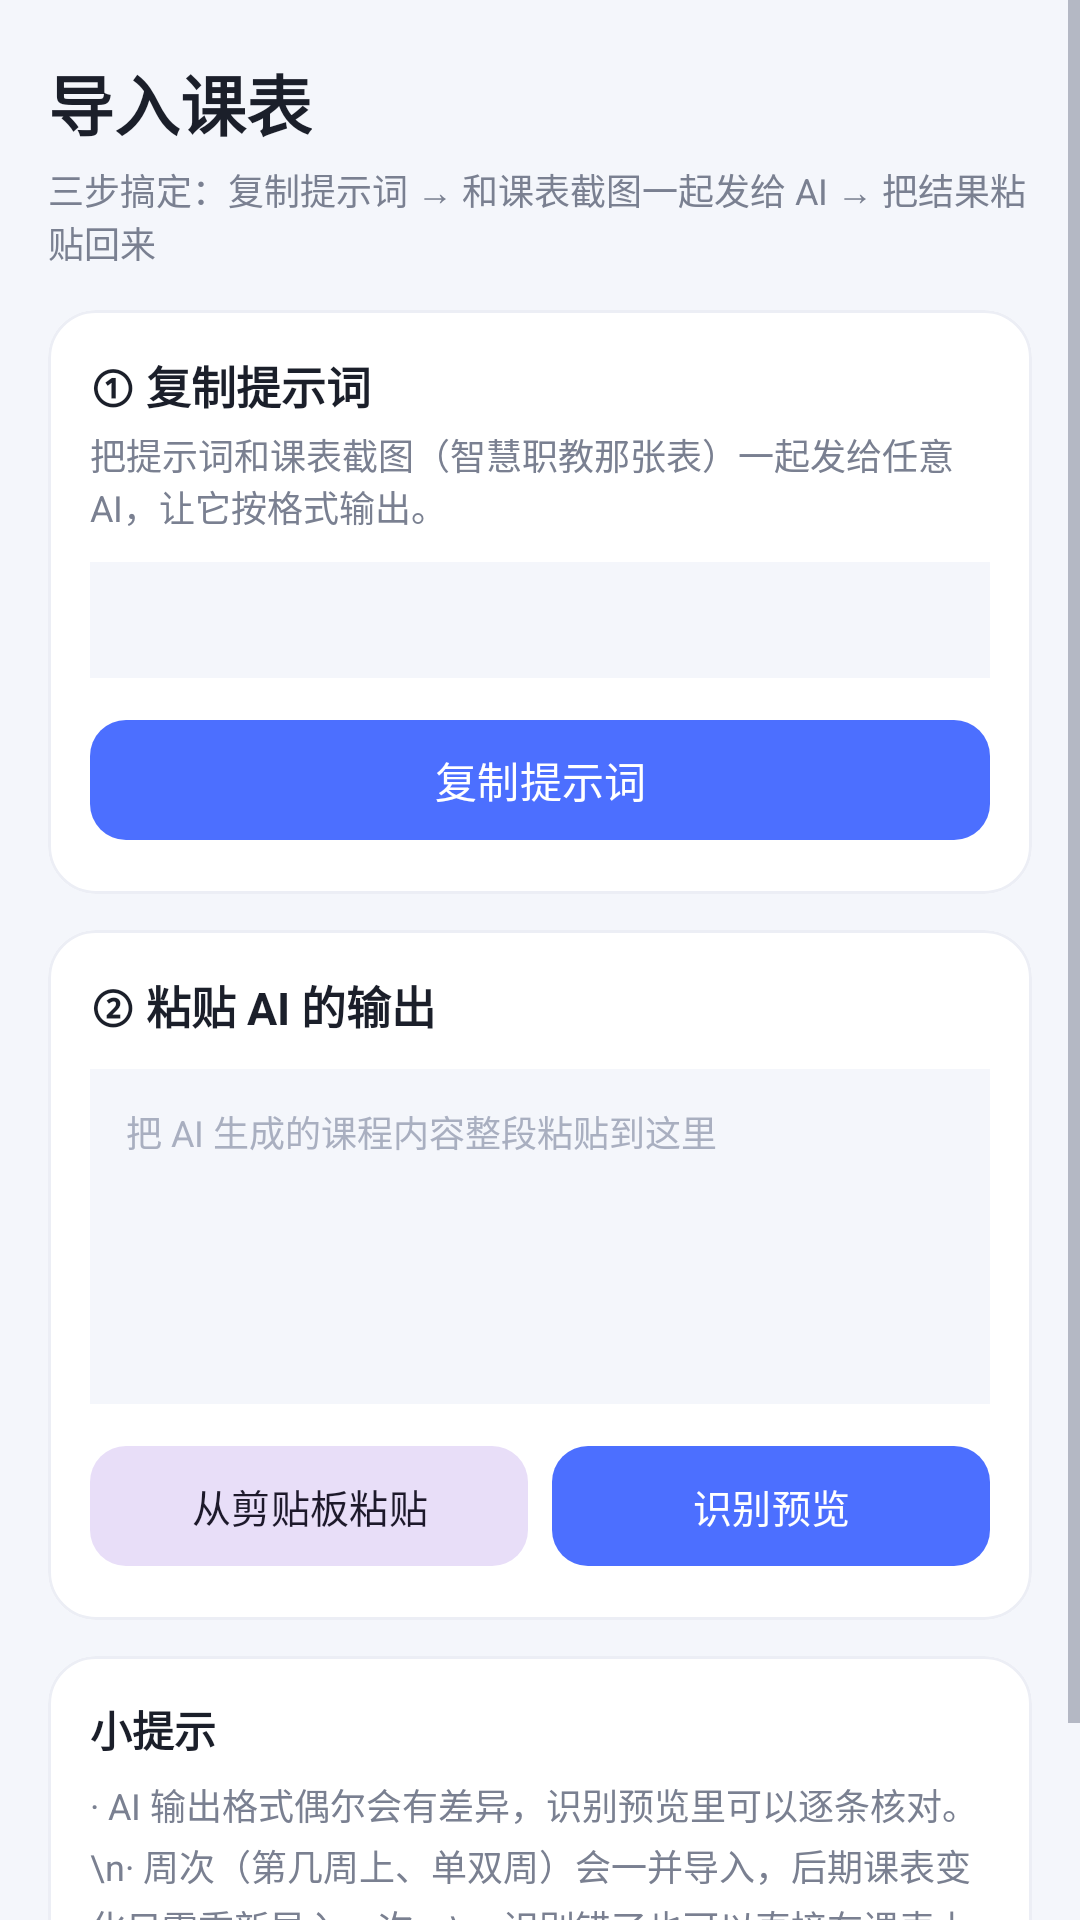

Produce the Android XML layout that renders to this screen, including the resource entries it uses.
<!-- AndroidManifest.xml: application theme Theme.ClassMate -->
<!-- res/layout/fragment_import.xml -->
<?xml version="1.0" encoding="utf-8"?>
<ScrollView xmlns:android="http://schemas.android.com/apk/res/android"
    xmlns:app="http://schemas.android.com/apk/res-auto"
    android:layout_width="match_parent"
    android:layout_height="match_parent"
    android:fillViewport="true">

    <LinearLayout
        android:layout_width="match_parent"
        android:layout_height="wrap_content"
        android:orientation="vertical"
        android:paddingStart="16dp"
        android:paddingTop="18dp"
        android:paddingEnd="16dp"
        android:paddingBottom="28dp">

        <TextView
            android:layout_width="wrap_content"
            android:layout_height="wrap_content"
            android:text="导入课表"
            android:textColor="@color/text_main"
            android:textSize="22sp"
            android:textStyle="bold" />

        <TextView
            android:layout_width="match_parent"
            android:layout_height="wrap_content"
            android:layout_marginTop="4dp"
            android:text="三步搞定：复制提示词 → 和课表截图一起发给 AI → 把结果粘贴回来"
            android:textColor="@color/text_sub"
            android:textSize="12sp" />

        <com.google.android.material.card.MaterialCardView
            style="@style/CardStyle"
            android:layout_width="match_parent"
            android:layout_height="wrap_content"
            android:layout_marginTop="14dp">

            <LinearLayout
                android:layout_width="match_parent"
                android:layout_height="wrap_content"
                android:orientation="vertical"
                android:padding="14dp">

                <TextView
                    android:layout_width="wrap_content"
                    android:layout_height="wrap_content"
                    android:text="① 复制提示词"
                    android:textColor="@color/text_main"
                    android:textSize="15sp"
                    android:textStyle="bold" />

                <TextView
                    android:layout_width="match_parent"
                    android:layout_height="wrap_content"
                    android:layout_marginTop="3dp"
                    android:text="把提示词和课表截图（智慧职教那张表）一起发给任意 AI，让它按格式输出。"
                    android:textColor="@color/text_sub"
                    android:textSize="12sp" />

                <TextView
                    android:id="@+id/tv_prompt"
                    android:layout_width="match_parent"
                    android:layout_height="wrap_content"
                    android:layout_marginTop="10dp"
                    android:background="@color/bg"
                    android:ellipsize="end"
                    android:lineSpacingExtra="2dp"
                    android:maxLines="7"
                    android:padding="12dp"
                    android:textColor="#5A617A"
                    android:textSize="11sp" />

                <com.google.android.material.button.MaterialButton
                    android:id="@+id/btn_copy_prompt"
                    android:layout_width="match_parent"
                    android:layout_height="wrap_content"
                    android:layout_marginTop="10dp"
                    android:text="复制提示词"
                    android:textSize="14sp"
                    app:cornerRadius="12dp" />
            </LinearLayout>
        </com.google.android.material.card.MaterialCardView>

        <com.google.android.material.card.MaterialCardView
            style="@style/CardStyle"
            android:layout_width="match_parent"
            android:layout_height="wrap_content"
            android:layout_marginTop="12dp">

            <LinearLayout
                android:layout_width="match_parent"
                android:layout_height="wrap_content"
                android:orientation="vertical"
                android:padding="14dp">

                <TextView
                    android:layout_width="wrap_content"
                    android:layout_height="wrap_content"
                    android:text="② 粘贴 AI 的输出"
                    android:textColor="@color/text_main"
                    android:textSize="15sp"
                    android:textStyle="bold" />

                <EditText
                    android:id="@+id/et_input"
                    android:layout_width="match_parent"
                    android:layout_height="wrap_content"
                    android:layout_marginTop="10dp"
                    android:background="@color/bg"
                    android:gravity="top|start"
                    android:hint="把 AI 生成的课程内容整段粘贴到这里"
                    android:importantForAutofill="no"
                    android:inputType="textMultiLine"
                    android:minLines="6"
                    android:padding="12dp"
                    android:textColor="@color/text_main"
                    android:textColorHint="#A9AFC0"
                    android:textSize="12sp" />

                <LinearLayout
                    android:layout_width="match_parent"
                    android:layout_height="wrap_content"
                    android:layout_marginTop="10dp"
                    android:orientation="horizontal">

                    <com.google.android.material.button.MaterialButton
                        android:id="@+id/btn_paste"
                        style="@style/Widget.Material3.Button.TonalButton"
                        android:layout_width="0dp"
                        android:layout_height="wrap_content"
                        android:layout_marginEnd="8dp"
                        android:layout_weight="1"
                        android:text="从剪贴板粘贴"
                        android:textSize="13sp"
                        app:cornerRadius="12dp" />

                    <com.google.android.material.button.MaterialButton
                        android:id="@+id/btn_parse"
                        android:layout_width="0dp"
                        android:layout_height="wrap_content"
                        android:layout_weight="1"
                        android:text="识别预览"
                        android:textSize="13sp"
                        app:cornerRadius="12dp" />
                </LinearLayout>
            </LinearLayout>
        </com.google.android.material.card.MaterialCardView>

        <com.google.android.material.card.MaterialCardView
            android:id="@+id/card_preview"
            style="@style/CardStyle"
            android:layout_width="match_parent"
            android:layout_height="wrap_content"
            android:layout_marginTop="12dp"
            android:visibility="gone">

            <LinearLayout
                android:layout_width="match_parent"
                android:layout_height="wrap_content"
                android:orientation="vertical"
                android:padding="14dp">

                <TextView
                    android:id="@+id/tv_preview_title"
                    android:layout_width="wrap_content"
                    android:layout_height="wrap_content"
                    android:text="③ 确认导入"
                    android:textColor="@color/text_main"
                    android:textSize="15sp"
                    android:textStyle="bold" />

                <LinearLayout
                    android:id="@+id/preview_container"
                    android:layout_width="match_parent"
                    android:layout_height="wrap_content"
                    android:layout_marginTop="8dp"
                    android:orientation="vertical" />

                <com.google.android.material.button.MaterialButton
                    android:id="@+id/btn_confirm_import"
                    android:layout_width="match_parent"
                    android:layout_height="wrap_content"
                    android:layout_marginTop="10dp"
                    android:text="导入这些课程"
                    android:textSize="14sp"
                    app:cornerRadius="12dp" />
            </LinearLayout>
        </com.google.android.material.card.MaterialCardView>

        <com.google.android.material.card.MaterialCardView
            style="@style/CardStyle"
            android:layout_width="match_parent"
            android:layout_height="wrap_content"
            android:layout_marginTop="12dp">

            <LinearLayout
                android:layout_width="match_parent"
                android:layout_height="wrap_content"
                android:orientation="vertical"
                android:padding="14dp">

                <TextView
                    android:layout_width="wrap_content"
                    android:layout_height="wrap_content"
                    android:text="小提示"
                    android:textColor="@color/text_main"
                    android:textSize="14sp"
                    android:textStyle="bold" />

                <TextView
                    android:layout_width="match_parent"
                    android:layout_height="wrap_content"
                    android:layout_marginTop="6dp"
                    android:lineSpacingExtra="3dp"
                    android:text="· AI 输出格式偶尔会有差异，识别预览里可以逐条核对。\n· 周次（第几周上、单双周）会一并导入，后期课表变化只需重新导入一次。\n· 识别错了也可以直接在课表上点课程手动改。"
                    android:textColor="@color/text_sub"
                    android:textSize="12sp" />
            </LinearLayout>
        </com.google.android.material.card.MaterialCardView>

    </LinearLayout>
</ScrollView>
<!-- resources referenced by this layout -->
<resources>
  <color name="bg">#F4F6FB</color>
  <color name="text_main">#1B1F2A</color>
  <color name="text_sub">#7A8091</color>
  <style name="CardStyle" parent="Widget.Material3.CardView.Elevated">
          <item name="cardCornerRadius">16dp</item>
          <item name="cardElevation">0dp</item>
          <item name="cardBackgroundColor">@color/surface</item>
          <item name="strokeColor">@color/line</item>
          <item name="strokeWidth">1dp</item>
      </style>
  <style name="Theme.ClassMate" parent="Theme.Material3.Light.NoActionBar">
          <item name="colorPrimary">@color/primary</item>
          <item name="colorOnPrimary">@color/white</item>
          <item name="colorPrimaryContainer">@color/primary_light</item>
          <item name="colorOnPrimaryContainer">@color/primary_dark</item>
          <item name="colorSurface">@color/surface</item>
          <item name="colorOnSurface">@color/text_main</item>
          <item name="android:colorBackground">@color/bg</item>
          <item name="android:statusBarColor">@color/bg</item>
          <item name="android:windowLightStatusBar">true</item>
          <item name="android:navigationBarColor">@color/white</item>
          <item name="android:textColorPrimary">@color/text_main</item>
          <item name="android:textColorSecondary">@color/text_sub</item>
      </style>
  <color name="surface">#FFFFFF</color>
  <color name="line">#ECEEF5</color>
  <color name="primary">#4C6FFF</color>
  <color name="white">#FFFFFF</color>
  <color name="primary_light">#E8EDFF</color>
  <color name="primary_dark">#3A5AE0</color>
</resources>
